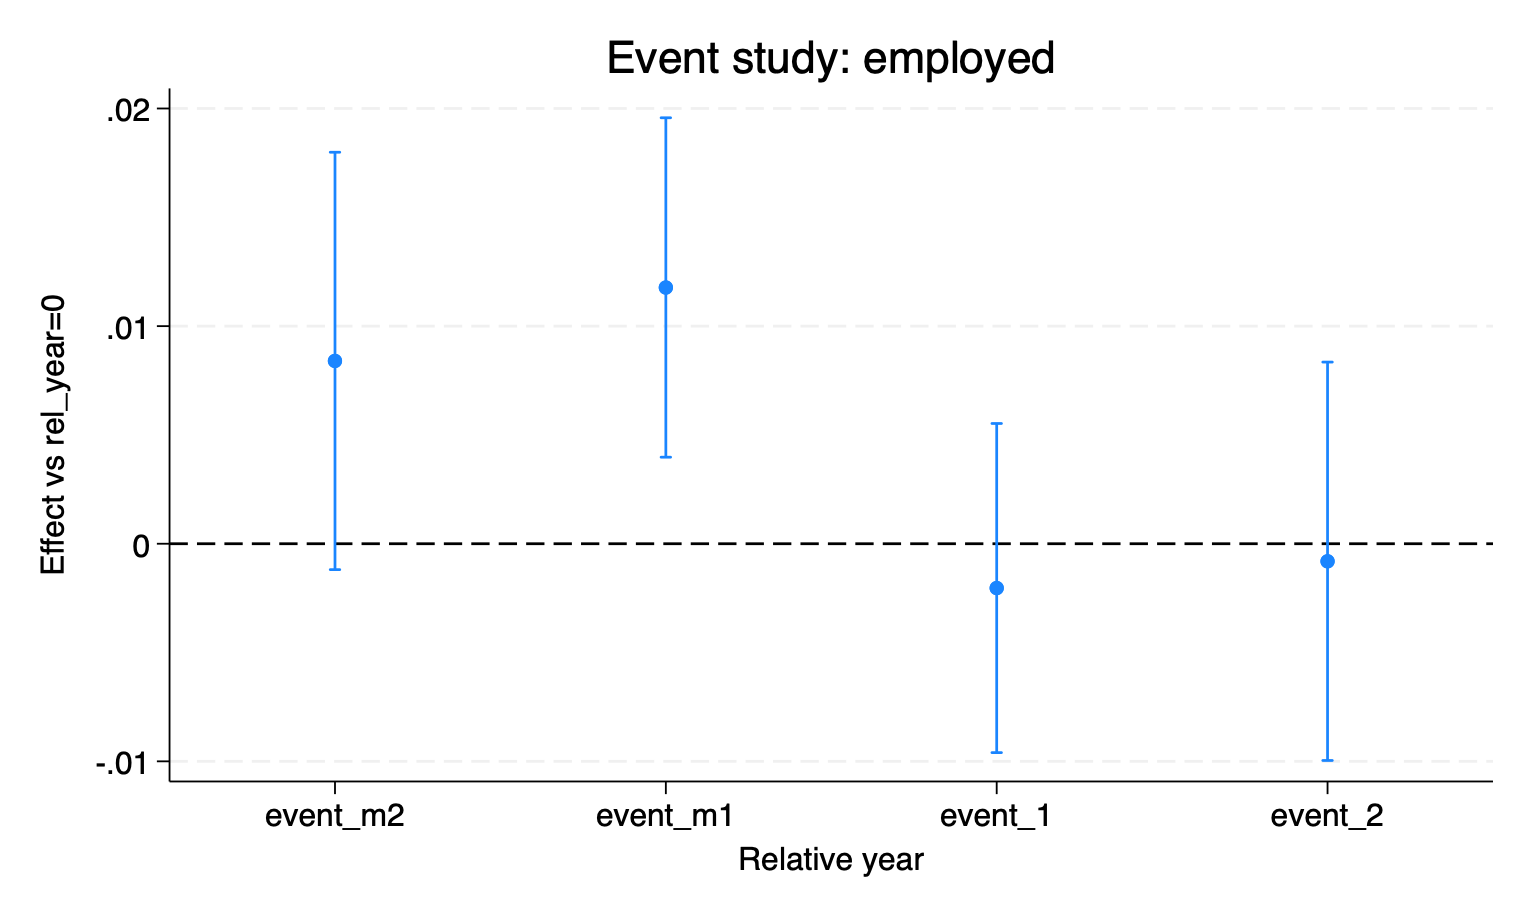

Source data for this figure (header and first rows):
beta, ci_lo, ci_hi, rel
0.008401, -0.001189, 0.01799, -2
0.01177, 0.003976, 0.01957, -1
-0.002036, -0.009598, 0.005526, 1
-0.0008056, -0.009959, 0.008348, 2
